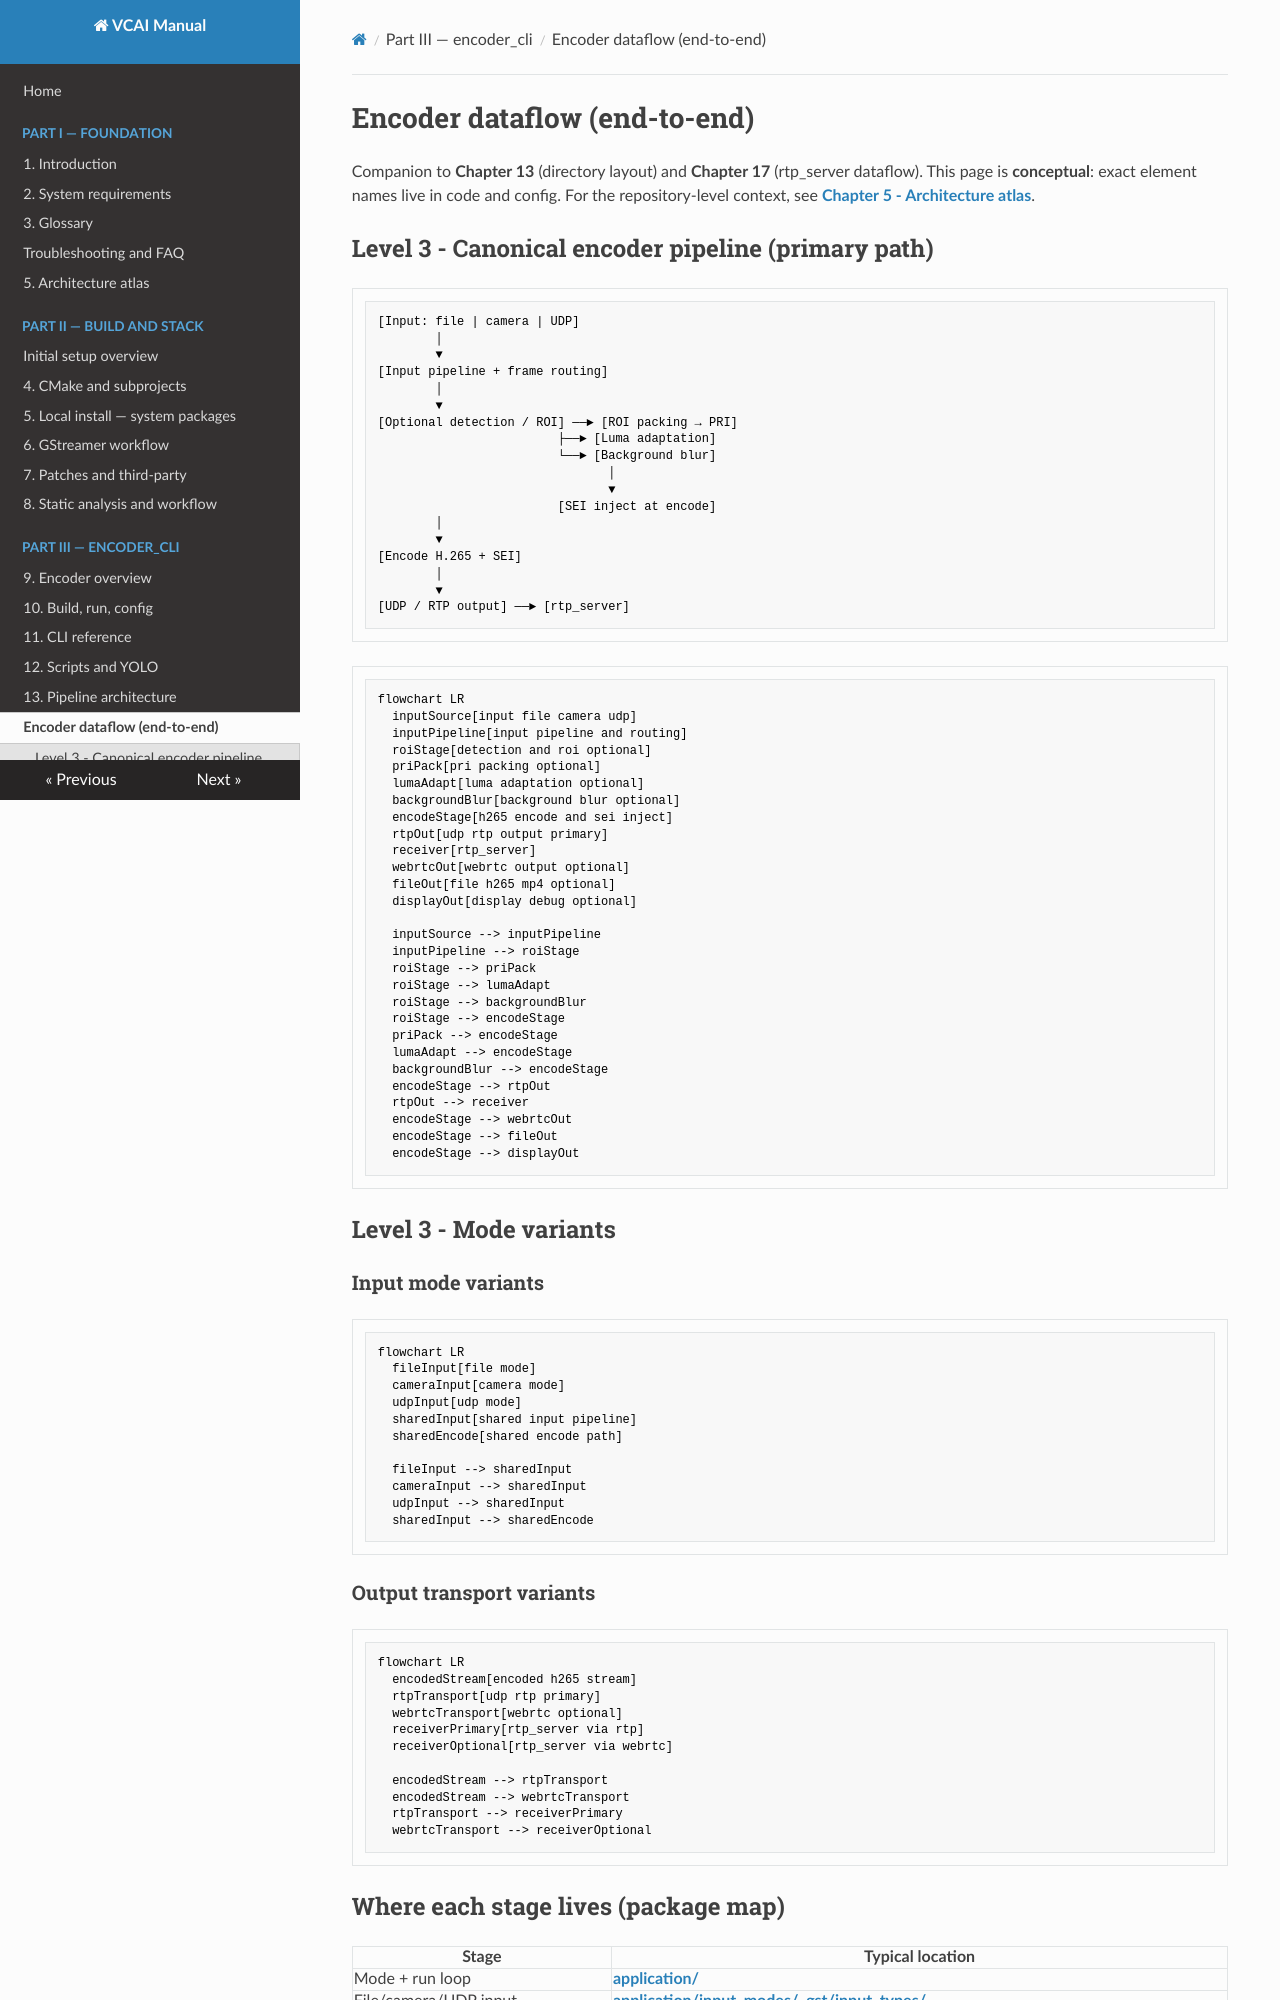

repository: nokia-steward/video-coding-for-AI · page: part03/encoder-end-to-end-dataflow.html · generator: mkdocs

# Encoder dataflow (end-to-end)

Companion to **Chapter 13** (directory layout) and **Chapter 17** (rtp_server dataflow). This page is **conceptual**: exact element names live in code and config.
For the repository-level context, see [**Chapter 5 - Architecture atlas**](../part01/ch05-architecture-atlas.md).

## Level 3 - Canonical encoder pipeline (primary path)

```text
[Input: file | camera | UDP]
        │
        ▼
[Input pipeline + frame routing]
        │
        ▼
[Optional detection / ROI] ──► [ROI packing → PRI]
                         ├──► [Luma adaptation]
                         └──► [Background blur]
                                │
                                ▼
                         [SEI inject at encode]
        │
        ▼
[Encode H.265 + SEI]
        │
        ▼
[UDP / RTP output] ──► [rtp_server]
```

```mermaid
flowchart LR
  inputSource[input file camera udp]
  inputPipeline[input pipeline and routing]
  roiStage[detection and roi optional]
  priPack[pri packing optional]
  lumaAdapt[luma adaptation optional]
  backgroundBlur[background blur optional]
  encodeStage[h265 encode and sei inject]
  rtpOut[udp rtp output primary]
  receiver[rtp_server]
  webrtcOut[webrtc output optional]
  fileOut[file h265 mp4 optional]
  displayOut[display debug optional]

  inputSource --> inputPipeline
  inputPipeline --> roiStage
  roiStage --> priPack
  roiStage --> lumaAdapt
  roiStage --> backgroundBlur
  roiStage --> encodeStage
  priPack --> encodeStage
  lumaAdapt --> encodeStage
  backgroundBlur --> encodeStage
  encodeStage --> rtpOut
  rtpOut --> receiver
  encodeStage --> webrtcOut
  encodeStage --> fileOut
  encodeStage --> displayOut
```

## Level 3 - Mode variants

### Input mode variants

```mermaid
flowchart LR
  fileInput[file mode]
  cameraInput[camera mode]
  udpInput[udp mode]
  sharedInput[shared input pipeline]
  sharedEncode[shared encode path]

  fileInput --> sharedInput
  cameraInput --> sharedInput
  udpInput --> sharedInput
  sharedInput --> sharedEncode
```

### Output transport variants

```mermaid
flowchart LR
  encodedStream[encoded h265 stream]
  rtpTransport[udp rtp primary]
  webrtcTransport[webrtc optional]
  receiverPrimary[rtp_server via rtp]
  receiverOptional[rtp_server via webrtc]

  encodedStream --> rtpTransport
  encodedStream --> webrtcTransport
  rtpTransport --> receiverPrimary
  webrtcTransport --> receiverOptional
```
